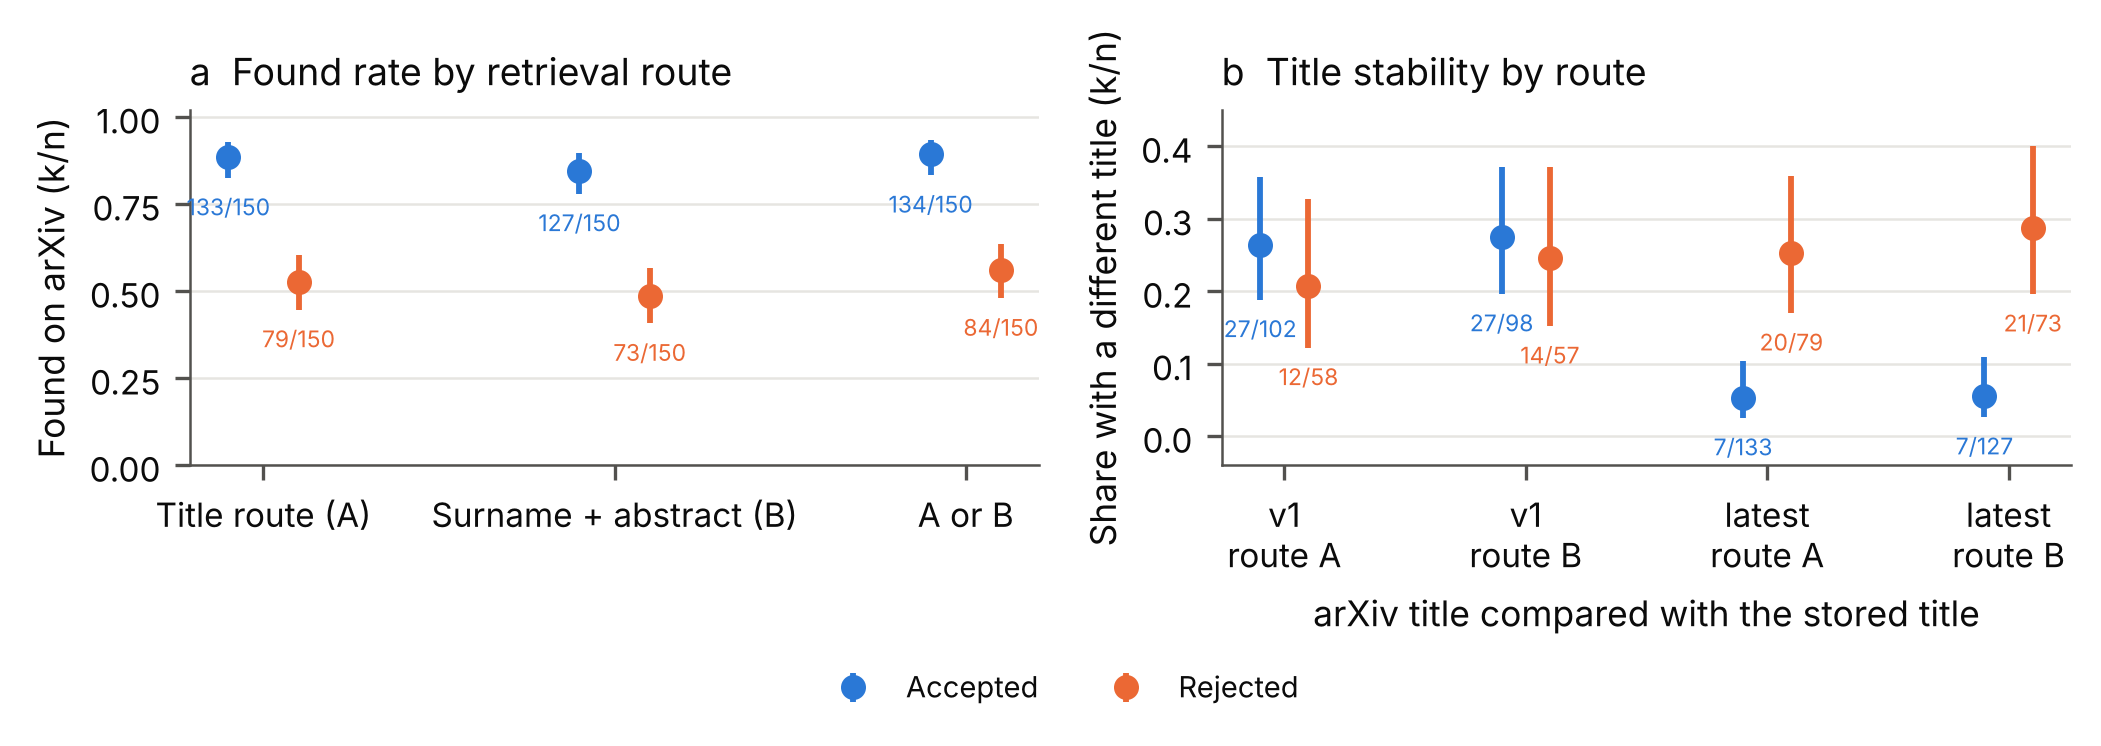

Data behind this chart, as committed beside it:
panel, decision, measure, value, lo, hi, k, n
a, accepted, A_found, 0.8867, 0.826, 0.928, 133, 150
a, accepted, B_found, 0.8467, 0.7804, 0.8956, 127, 150
a, accepted, union_found, 0.8933, 0.8338, 0.9333, 134, 150
b, accepted, A_changed, 0.2647, 0.1888, 0.3577, 27, 102
b, accepted, B_changed, 0.2755, 0.1968, 0.3712, 27, 98
b, accepted, A_latest_diff, 0.05263, 0.02573, 0.1047, 7, 133
b, accepted, B_latest_diff, 0.05512, 0.02695, 0.1094, 7, 127
a, rejected, A_found, 0.5267, 0.4471, 0.6049, 79, 150
a, rejected, B_found, 0.4867, 0.408, 0.566, 73, 150
a, rejected, union_found, 0.56, 0.48, 0.637, 84, 150
b, rejected, A_changed, 0.2069, 0.1225, 0.3277, 12, 58
b, rejected, B_changed, 0.2456, 0.1523, 0.371, 14, 57
b, rejected, A_latest_diff, 0.2532, 0.1703, 0.3589, 20, 79
b, rejected, B_latest_diff, 0.2877, 0.1965, 0.4001, 21, 73
